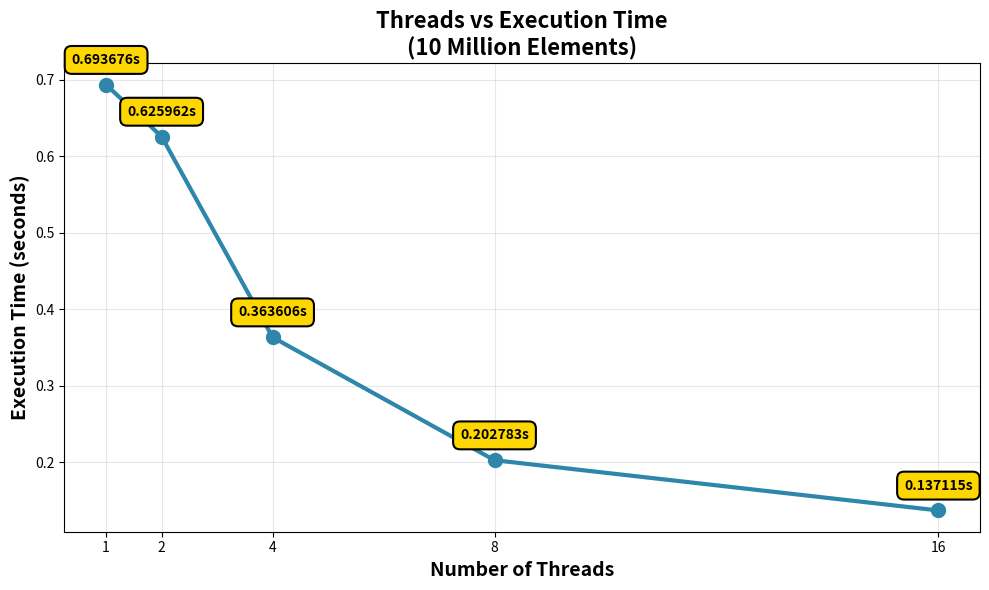
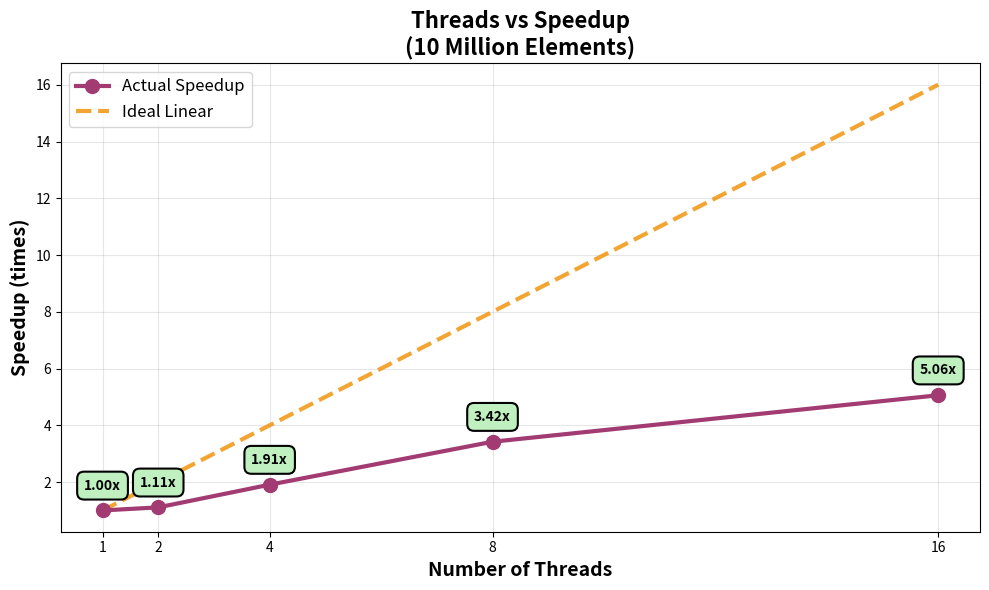
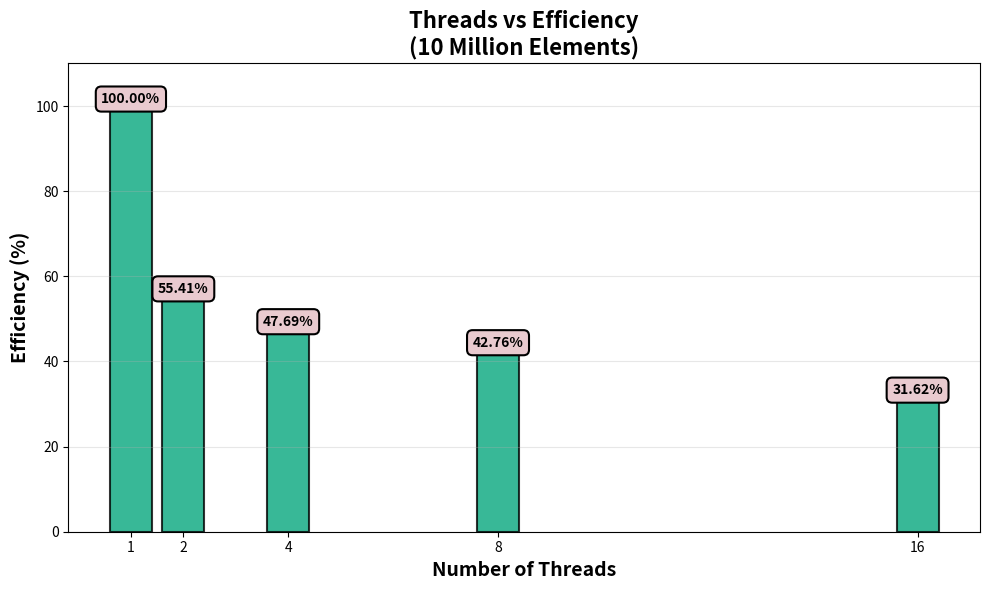
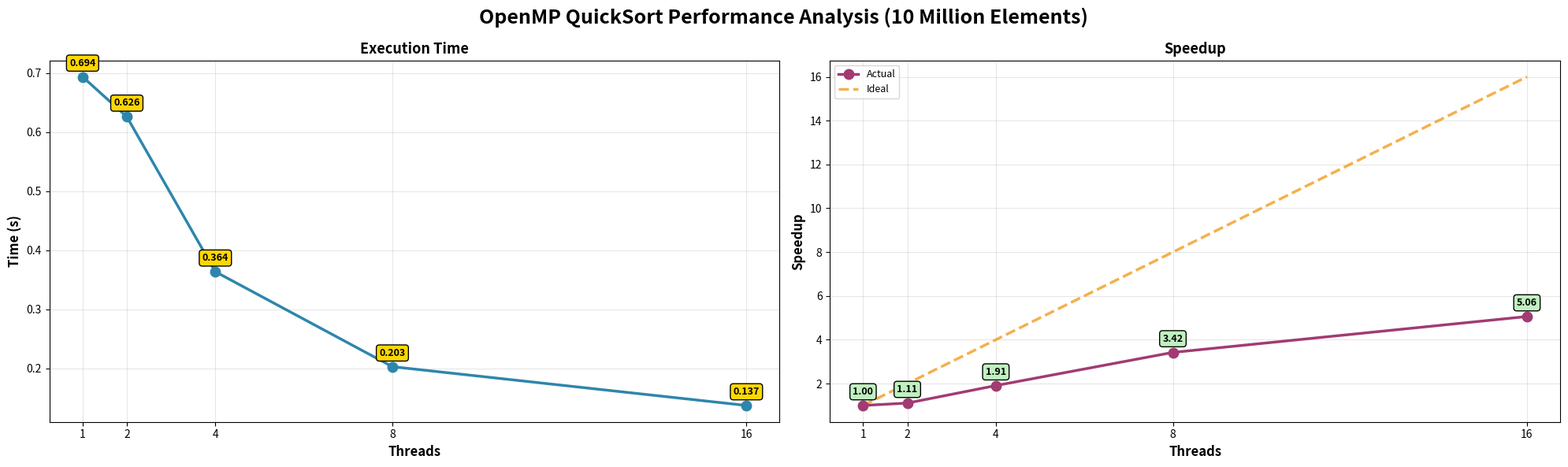

Recreate these plots in Python, in order.
#!/usr/bin/env python3
"""
OpenMP QuickSort Performance Graphs Generator
Student: Kavin (IT23226128)
Updated with new results and colored labels
"""

import matplotlib.pyplot as plt

# Updated Performance data from new test results
threads = [1, 2, 4, 8, 16]
execution_time = [0.693676, 0.625962, 0.363606, 0.202783, 0.137115]
speedup = [1.00, 1.11, 1.91, 3.42, 5.06]
efficiency = [100.00, 55.45, 47.75, 42.75, 31.63]
throughput = [14.42, 15.98, 27.50, 49.31, 72.93]
ideal_speedup = [1, 2, 4, 8, 16]

# Calculate speedup from execution times
for i in range(len(threads)):
    speedup[i] = execution_time[0] / execution_time[i]
    efficiency[i] = (speedup[i] / threads[i]) * 100

print("Generating graphs with colored labels...")

# Graph 1: Execution Time
fig1, ax1 = plt.subplots(figsize=(10, 6))
ax1.plot(threads, execution_time, marker='o', linewidth=3, markersize=10, color='#2E86AB')
ax1.set_xlabel('Number of Threads', fontsize=14, fontweight='bold')
ax1.set_ylabel('Execution Time (seconds)', fontsize=14, fontweight='bold')
ax1.set_title('Threads vs Execution Time\n(10 Million Elements)', fontsize=16, fontweight='bold')
ax1.grid(True, alpha=0.3)
ax1.set_xticks(threads)

# Add colored value labels
for t, time in zip(threads, execution_time):
    ax1.annotate(f'{time:.6f}s', (t, time), textcoords="offset points", 
                 xytext=(0,15), ha='center', fontsize=10, fontweight='bold',
                 bbox=dict(boxstyle='round,pad=0.5', facecolor='#FFD700', 
                          edgecolor='black', linewidth=1.5))

plt.tight_layout()
plt.savefig('graph1_threads_vs_time.png', dpi=300, bbox_inches='tight')
plt.close()
print("✓ Graph 1: graph1_threads_vs_time.png")

# Graph 2: Speedup
fig2, ax2 = plt.subplots(figsize=(10, 6))
ax2.plot(threads, speedup, marker='o', linewidth=3, markersize=10, color='#A23B72', 
         label='Actual Speedup', zorder=3)
ax2.plot(threads, ideal_speedup, linestyle='--', linewidth=3, color='#F18F01', 
         alpha=0.8, label='Ideal Linear', zorder=2)
ax2.set_xlabel('Number of Threads', fontsize=14, fontweight='bold')
ax2.set_ylabel('Speedup (times)', fontsize=14, fontweight='bold')
ax2.set_title('Threads vs Speedup\n(10 Million Elements)', fontsize=16, fontweight='bold')
ax2.grid(True, alpha=0.3)
ax2.set_xticks(threads)
ax2.legend(fontsize=12)

# Add colored value labels
for t, sp in zip(threads, speedup):
    ax2.annotate(f'{sp:.2f}x', (t, sp), textcoords="offset points", 
                 xytext=(0,15), ha='center', fontsize=10, fontweight='bold',
                 bbox=dict(boxstyle='round,pad=0.5', facecolor="#C0F0C0", 
                          edgecolor='black', linewidth=1.5))

plt.tight_layout()
plt.savefig('graph2_threads_vs_speedup.png', dpi=300, bbox_inches='tight')
plt.close()
print("✓ Graph 2: graph2_threads_vs_speedup.png")

# Graph 3: Efficiency
fig3, ax3 = plt.subplots(figsize=(10, 6))
bars = ax3.bar(threads, efficiency, color='#06A77D', alpha=0.8, edgecolor='black', linewidth=1.5)
ax3.set_xlabel('Number of Threads', fontsize=14, fontweight='bold')
ax3.set_ylabel('Efficiency (%)', fontsize=14, fontweight='bold')
ax3.set_title('Threads vs Efficiency\n(10 Million Elements)', fontsize=16, fontweight='bold')
ax3.grid(True, alpha=0.3, axis='y')
ax3.set_xticks(threads)
ax3.set_ylim([0, 110])

# Add colored value labels on bars
for bar, eff in zip(bars, efficiency):
    height = bar.get_height()
    ax3.text(bar.get_x() + bar.get_width()/2., height, f'{eff:.2f}%',
            ha='center', va='bottom', fontsize=10, fontweight='bold',
            bbox=dict(boxstyle='round,pad=0.4', facecolor="#E9CACF", 
                     edgecolor='black', linewidth=1.5))

plt.tight_layout()
plt.savefig('graph3_threads_vs_efficiency.png', dpi=300, bbox_inches='tight')
plt.close()
print("✓ Graph 3: graph3_threads_vs_efficiency.png")

# Combined Graph
fig, axes = plt.subplots(1, 2, figsize=(20, 6))
fig.suptitle('OpenMP QuickSort Performance Analysis (10 Million Elements)', 
             fontsize=18, fontweight='bold')

# Time
axes[0].plot(threads, execution_time, marker='o', linewidth=2.5, markersize=9, color='#2E86AB')
axes[0].set_xlabel('Threads', fontsize=12, fontweight='bold')
axes[0].set_ylabel('Time (s)', fontsize=12, fontweight='bold')
axes[0].set_title('Execution Time', fontsize=13, fontweight='bold')
axes[0].grid(True, alpha=0.3)
axes[0].set_xticks(threads)
for t, time in zip(threads, execution_time):
    axes[0].annotate(f'{time:.3f}', (t, time), textcoords="offset points", 
                     xytext=(0,10), ha='center', fontsize=9, fontweight='bold',
                     bbox=dict(boxstyle='round,pad=0.3', facecolor='#FFD700', 
                              edgecolor='black', linewidth=1))

# Speedup
axes[1].plot(threads, speedup, marker='o', linewidth=2.5, markersize=9, color='#A23B72', 
             label='Actual', zorder=3)
axes[1].plot(threads, ideal_speedup, linestyle='--', linewidth=2.5, color='#F18F01', 
             alpha=0.7, label='Ideal', zorder=2)
axes[1].set_xlabel('Threads', fontsize=12, fontweight='bold')
axes[1].set_ylabel('Speedup', fontsize=12, fontweight='bold')
axes[1].set_title('Speedup', fontsize=13, fontweight='bold')
axes[1].grid(True, alpha=0.3)
axes[1].set_xticks(threads)
axes[1].legend(fontsize=9)
for t, sp in zip(threads, speedup):
    axes[1].annotate(f'{sp:.2f}', (t, sp), textcoords="offset points", 
                     xytext=(0,10), ha='center', fontsize=9, fontweight='bold',
                     bbox=dict(boxstyle='round,pad=0.3', facecolor='#C0F0C0', 
                              edgecolor='black', linewidth=1))

plt.tight_layout()
plt.savefig('combined_all_graphs.png', dpi=300, bbox_inches='tight')
plt.close()
print("Combined: execution time and speedup.png")

print("\n" + "="*60)
print("PERFORMANCE SUMMARY")
print("="*60)
print(f"Array Size: 10,000,000 elements\n")
print(f"{'Threads':<10} {'Time (s)':<12} {'Speedup':<12} {'Efficiency':<12}")
print("-" * 60)
for t, time, sp, eff in zip(threads, execution_time, speedup, efficiency):
    print(f"{t:<10} {time:<12.6f} {sp:<12.2f} {eff:<12.2f}%")
print("="*60)
print(f"\nBest Speedup: {max(speedup):.2f}x with {threads[speedup.index(max(speedup))]} threads")
print(f"Best Efficiency: {max(efficiency):.2f}% with {threads[efficiency.index(max(efficiency))]} threads")
print(f"Peak Throughput: {max(throughput):.2f} million elements/second")
print(f"Time Reduction: {((execution_time[0] - execution_time[-1]) / execution_time[0] * 100):.1f}%")
print("="*60)
print("\nAll 4 graphs generated successfully!")
